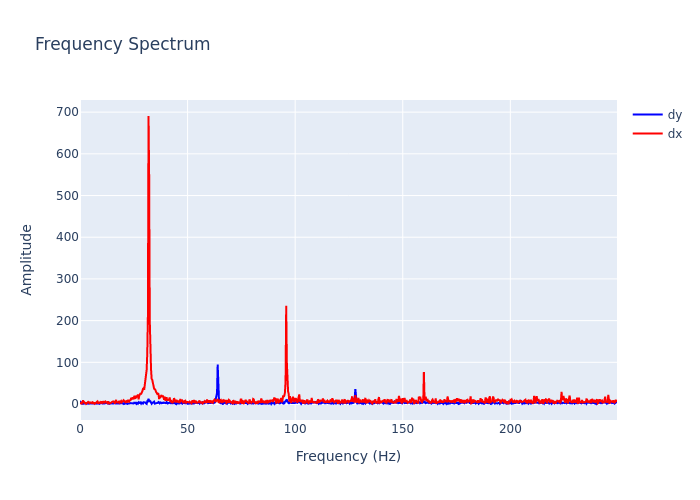

Source data for this figure (header and first rows):
, frequency, dx, dy
0, 0.0, 0.3044, 7.445
1, 0.2895, 2.579, 3.571
2, 0.579, 3.192, 1.661
3, 0.8686, 1.788, 0.8111
4, 1.158, 6.022, 1.01
5, 1.448, 8.898, 0.6159
6, 1.737, 4.325, 0.7885
7, 2.027, 4.274, 0.7295
8, 2.316, 1.281, 0.1122
9, 2.606, 3.81, 0.2928
10, 2.895, 0.5501, 0.9988
11, 3.185, 2.992, 0.8072
12, 3.474, 5.803, 1.091
13, 3.764, 5.024, 0.6566
14, 4.053, 3.615, 1.573
15, 4.343, 2.08, 0.7927
16, 4.632, 3.953, 1.433
17, 4.922, 3.922, 1.464
18, 5.211, 3.781, 0.7495
19, 5.501, 2.258, 1.65
20, 5.79, 4.428, 1.046
21, 6.08, 3.698, 0.9667
22, 6.369, 0.5855, 1.971
23, 6.659, 3.979, 0.7735
24, 6.948, 1.08, 1.411
25, 7.238, 1.953, 2.556
26, 7.528, 2.838, 1.796
27, 7.817, 3.55, 0.8307
28, 8.107, 6.141, 1.375
29, 8.396, 0.4725, 1.426
30, 8.686, 4.855, 1.317
31, 8.975, 3.094, 0.431
32, 9.265, 2.377, 1.313
33, 9.554, 4.104, 1.87
34, 9.844, 1.434, 2.373
35, 10.13, 6.372, 1.603
36, 10.42, 2.949, 1.208
37, 10.71, 4.321, 1.373
38, 11, 7.03, 1.246
39, 11.29, 1.871, 1.013
40, 11.58, 6.267, 1.741
41, 11.87, 5.888, 1.183
42, 12.16, 4.522, 1.928
43, 12.45, 3.457, 2.843
44, 12.74, 2.205, 1.128
45, 13.03, 6.268, 1.284
46, 13.32, 2.383, 0.7116
47, 13.61, 1.189, 2.679
48, 13.9, 2.283, 0.7459
49, 14.19, 1.913, 1.883
50, 14.48, 3.074, 1.949
51, 14.77, 4.719, 1.179
52, 15.06, 6.03, 1.093
53, 15.34, 6.02, 0.9725
54, 15.63, 6.24, 1.222
55, 15.92, 4.311, 2.809
56, 16.21, 1.298, 0.3822
57, 16.5, 5.573, 1.199
58, 16.79, 9.966, 1.103
59, 17.08, 2.532, 0.8031
... 803 more rows
